The GitHub repository Naelbest/mstar_with_machine_learning contains a labelled image folder "MSTAR-10" with 6 categories: BMP-2 infantry fighting vehicle, BRDM-2 armored scout vehicle, BTR-60 armored personnel carrier, BTR-70 armored personnel carrier, ZIL-131 military truck, ZSU-23-4 self-propelled anti-aircraft gun. Examples follow, each with its label.

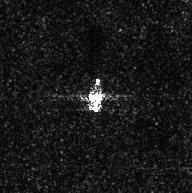
Label: ZIL-131 military truck

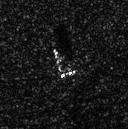
Label: BRDM-2 armored scout vehicle

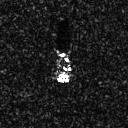
Label: BTR-60 armored personnel carrier

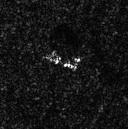
Label: BRDM-2 armored scout vehicle

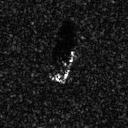
Label: BTR-70 armored personnel carrier

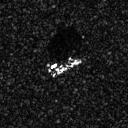
Label: BMP-2 infantry fighting vehicle
